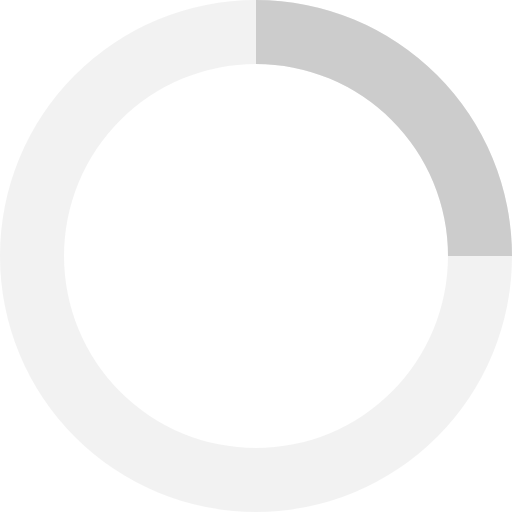
t = 0.00 s
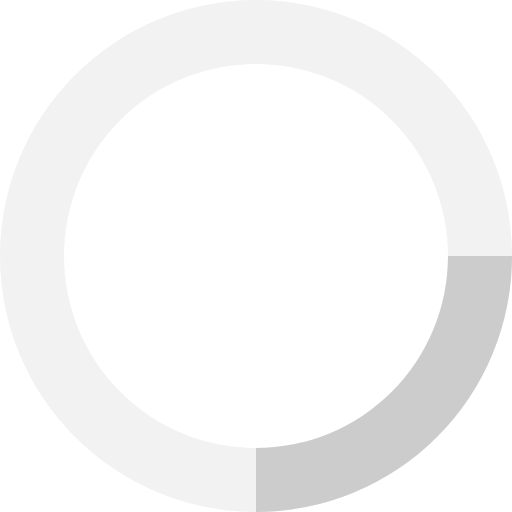
t = 0.20 s
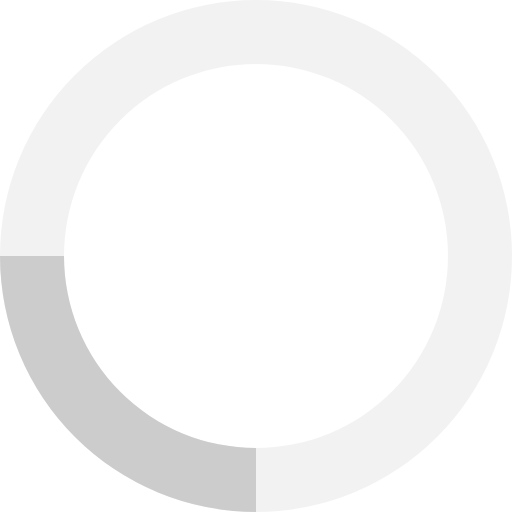
t = 0.40 s
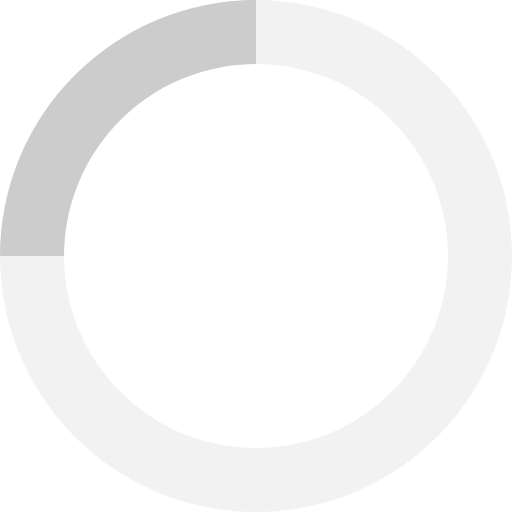
t = 0.60 s

The animated SVG that drew these frames (rendered in a browser with its animation timeline set to each time). Animation: 1 SMIL element (animateTransform=1); one cycle of 0.80 s, repeats indefinitely.

<svg xmlns="http://www.w3.org/2000/svg" viewBox="0 0 32 32" width="24" height="24" fill="#ccc">
  <path opacity=".25" d="M16 0 A16 16 0 0 0 16 32 A16 16 0 0 0 16 0 M16 4 A12 12 0 0 1 16 28 A12 12 0 0 1 16 4"/>
  <path d="M16 0 A16 16 0 0 1 32 16 L28 16 A12 12 0 0 0 16 4z">
    <animateTransform attributeName="transform" type="rotate" from="0 16 16" to="360 16 16" dur="0.8s" repeatCount="indefinite" />
  </path>
</svg>
